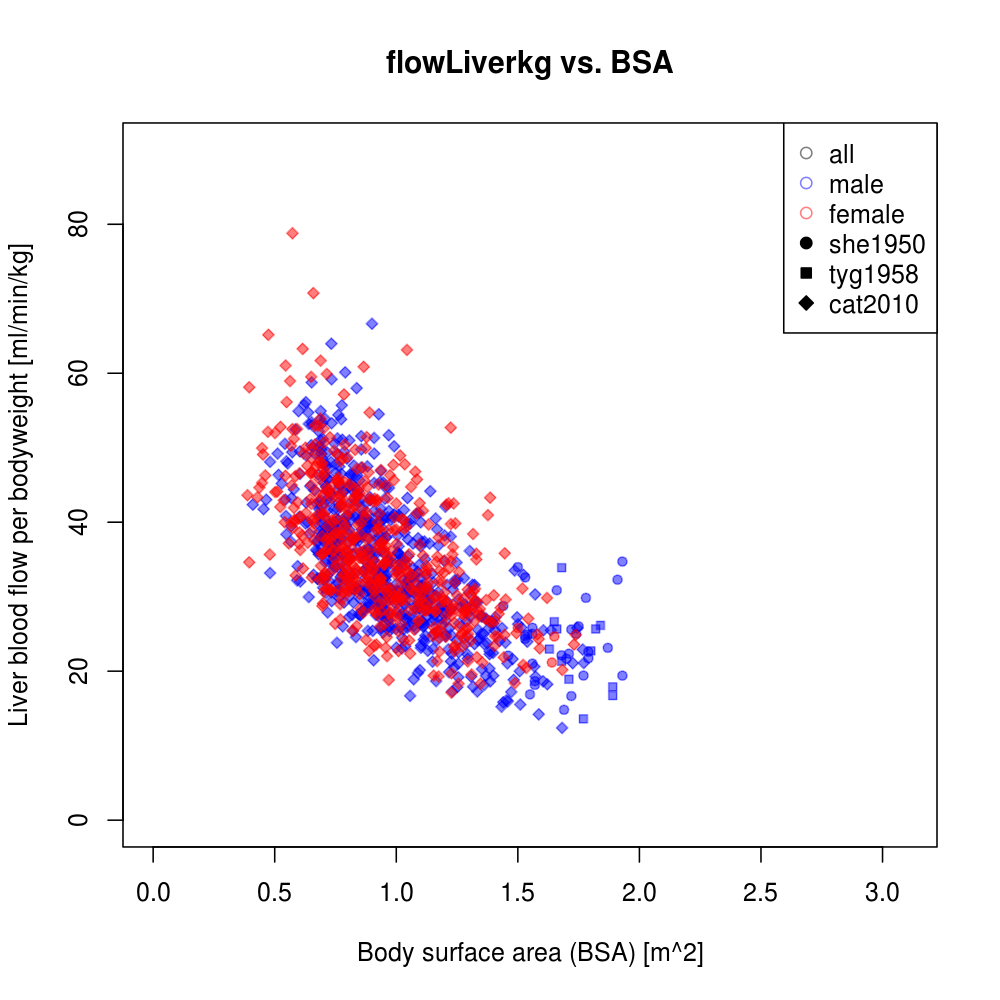

The data file committed next to this chart (first rows):
study	gender	BSA	flowLiverkg	dtype	status
she1950	female	1.5	25.8	individual	healthy
she1950	female	1.64	21.17	individual	healthy
she1950	female	1.65	24.67	individual	healthy
she1950	male	1.44	28.75	individual	healthy
she1950	male	1.46	22.09	individual	healthy
she1950	male	1.5	33.98	individual	healthy
she1950	male	1.53	24.35	individual	healthy
she1950	male	1.53	24.73	individual	healthy
she1950	male	1.53	32.58	individual	healthy
she1950	male	1.55	16.89	individual	healthy
she1950	male	1.56	21.02	individual	healthy
she1950	male	1.56	25.02	individual	healthy
she1950	male	1.56	25.83	individual	healthy
she1950	male	1.57	18.16	individual	healthy
she1950	male	1.57	18.67	individual	healthy
she1950	male	1.66	30.88	individual	healthy
she1950	male	1.68	22.13	individual	healthy
she1950	male	1.69	14.82	individual	healthy
she1950	male	1.7	21.67	individual	healthy
she1950	male	1.71	22.34	individual	healthy
she1950	male	1.72	16.67	individual	healthy
she1950	male	1.72	25.6	individual	healthy
she1950	male	1.74	25	individual	healthy
she1950	male	1.75	26.02	individual	healthy
she1950	male	1.77	19.42	individual	healthy
she1950	male	1.78	29.85	individual	healthy
she1950	male	1.79	21.74	individual	healthy
she1950	male	1.79	22.61	individual	healthy
she1950	male	1.87	23.13	individual	healthy
she1950	male	1.91	32.29	individual	healthy
she1950	male	1.93	19.41	individual	healthy
she1950	male	1.93	34.72	individual	healthy
tyg1958	male	1.54	24.95	individual	healthy
tyg1958	male	1.63	22.96	individual	healthy
tyg1958	male	1.65	26.65	individual	healthy
tyg1958	male	1.66	25.66	individual	healthy
tyg1958	male	1.68	21.33	individual	healthy
tyg1958	male	1.68	33.9	individual	healthy
tyg1958	male	1.71	18.91	individual	healthy
tyg1958	male	1.77	13.61	individual	healthy
tyg1958	male	1.8	22.73	individual	healthy
tyg1958	male	1.82	25.67	individual	healthy
tyg1958	male	1.84	26.14	individual	healthy
tyg1958	male	1.89	16.73	individual	healthy
tyg1958	male	1.89	17.9	individual	healthy
cat2010	female	0.388	43.63	individual	healthy
cat2010	female	0.395	34.62	individual	healthy
cat2010	female	0.395	58.12	individual	healthy
cat2010	female	0.429	43.36	individual	healthy
cat2010	female	0.437	44.64	individual	healthy
cat2010	female	0.448	45.29	individual	healthy
cat2010	female	0.448	49.95	individual	healthy
cat2010	female	0.452	49.09	individual	healthy
cat2010	female	0.461	46.28	individual	healthy
cat2010	female	0.472	52.14	individual	healthy
cat2010	female	0.474	65.16	individual	healthy
cat2010	female	0.48	35.67	individual	healthy
cat2010	female	0.501	51.97	individual	healthy
cat2010	female	0.502	44.05	individual	healthy
cat2010	female	0.51	44.1	individual	healthy
... 1,182 more rows
